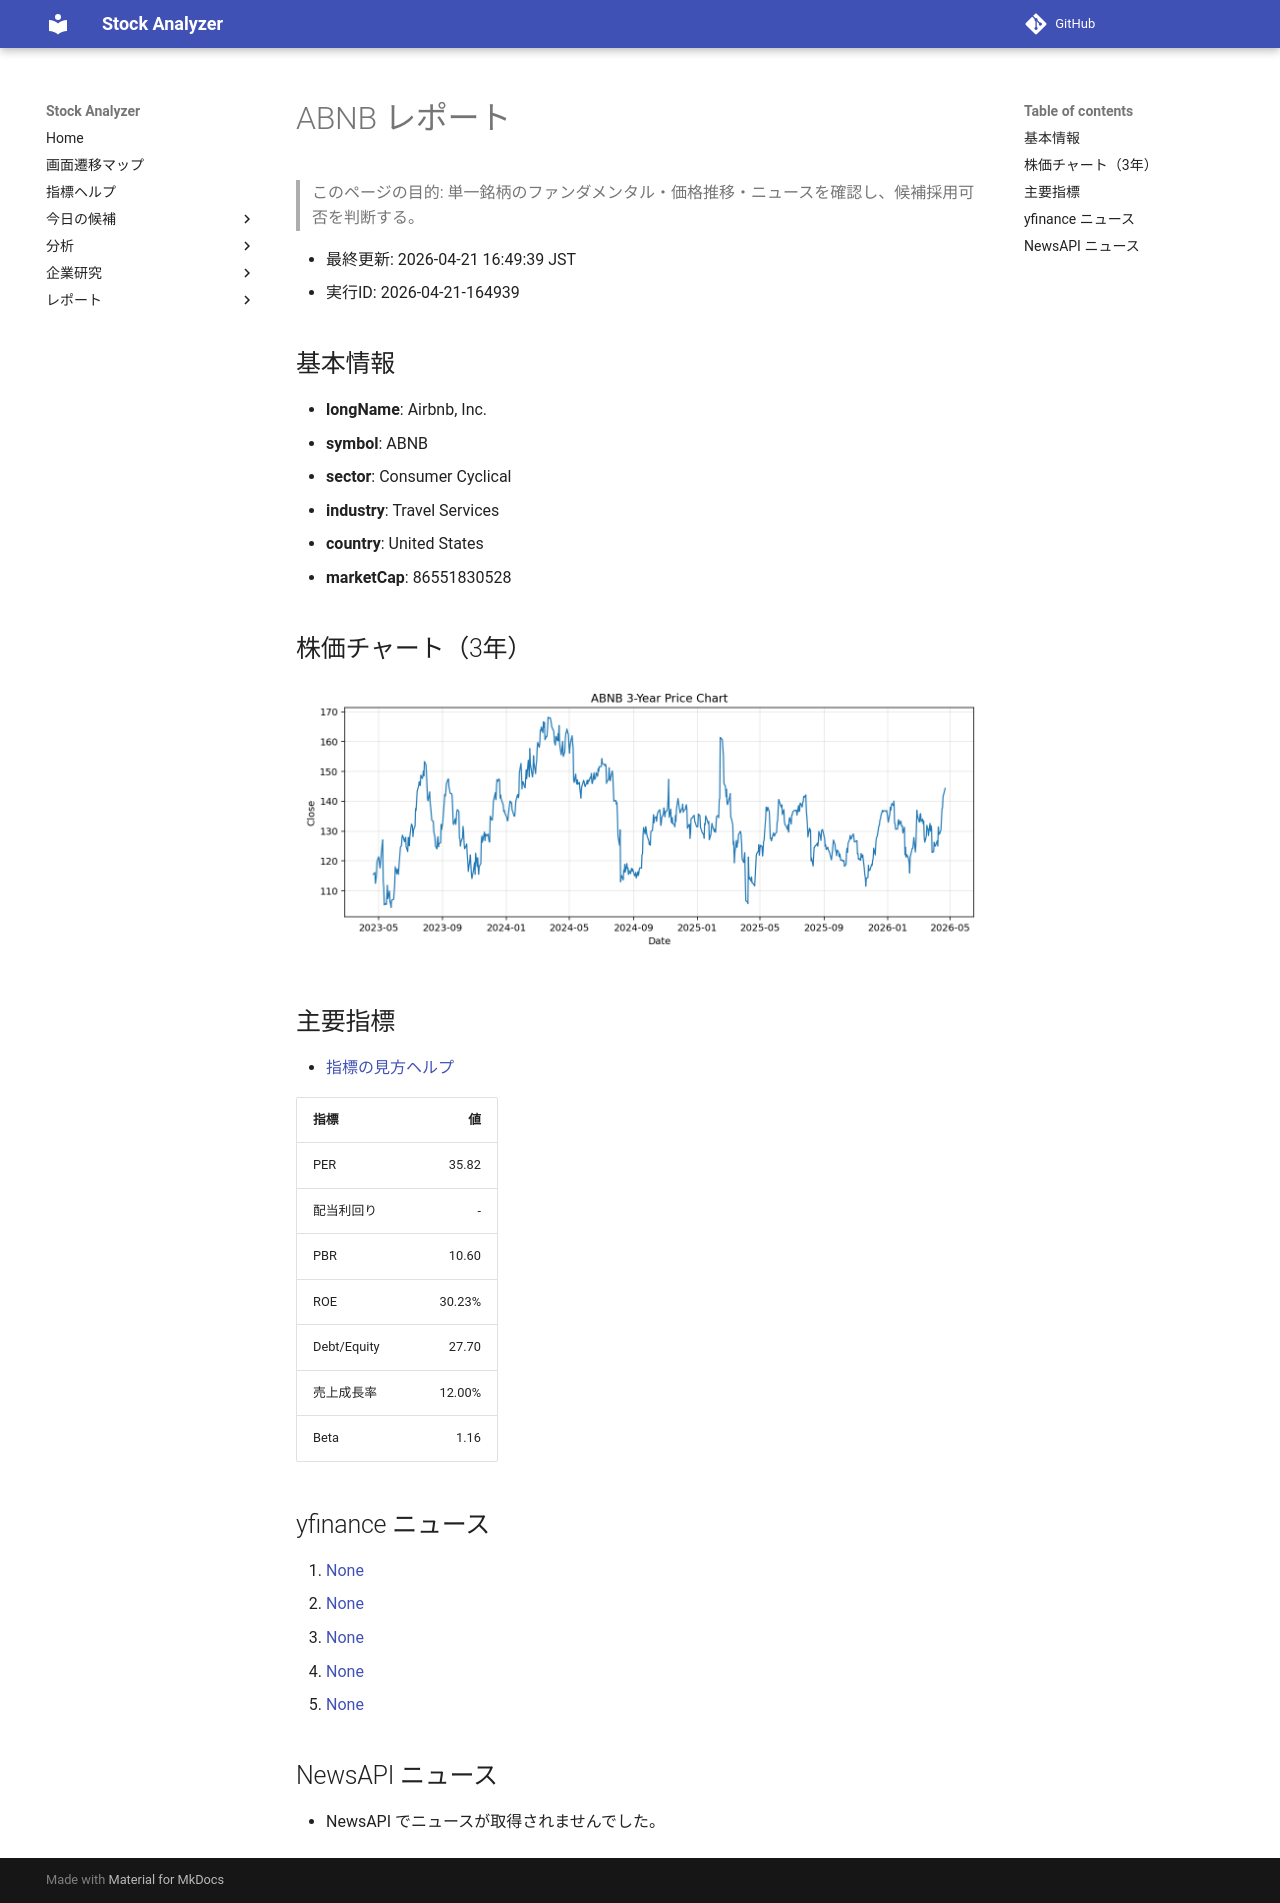

repository: Yumi-note/Making-APP · page: reports/2026-04-21/164939/ABNB/index.html · generator: mkdocs

# ABNB レポート

> このページの目的: 単一銘柄のファンダメンタル・価格推移・ニュースを確認し、候補採用可否を判断する。

- 最終更新: 2026-04-21 16:49:39 JST
- 実行ID: 2026-04-21-164939

## 基本情報

- **longName**: Airbnb, Inc.
- **symbol**: ABNB
- **sector**: Consumer Cyclical
- **industry**: Travel Services
- **country**: United States
- **marketCap**: 86551830528

## 株価チャート（3年）

![ABNB 3-year price chart](ABNB_3y.png)

## 主要指標

- [指標の見方ヘルプ](../../../../indicators.md)

| 指標 | 値 |
|---|---:|
| PER | 35.82 |
| 配当利回り | - |
| PBR | 10.60 |
| ROE | 30.23% |
| Debt/Equity | 27.70 |
| 売上成長率 | 12.00% |
| Beta | 1.16 |

## yfinance ニュース

1. [None](None)
2. [None](None)
3. [None](None)
4. [None](None)
5. [None](None)

## NewsAPI ニュース

- NewsAPI でニュースが取得されませんでした。
